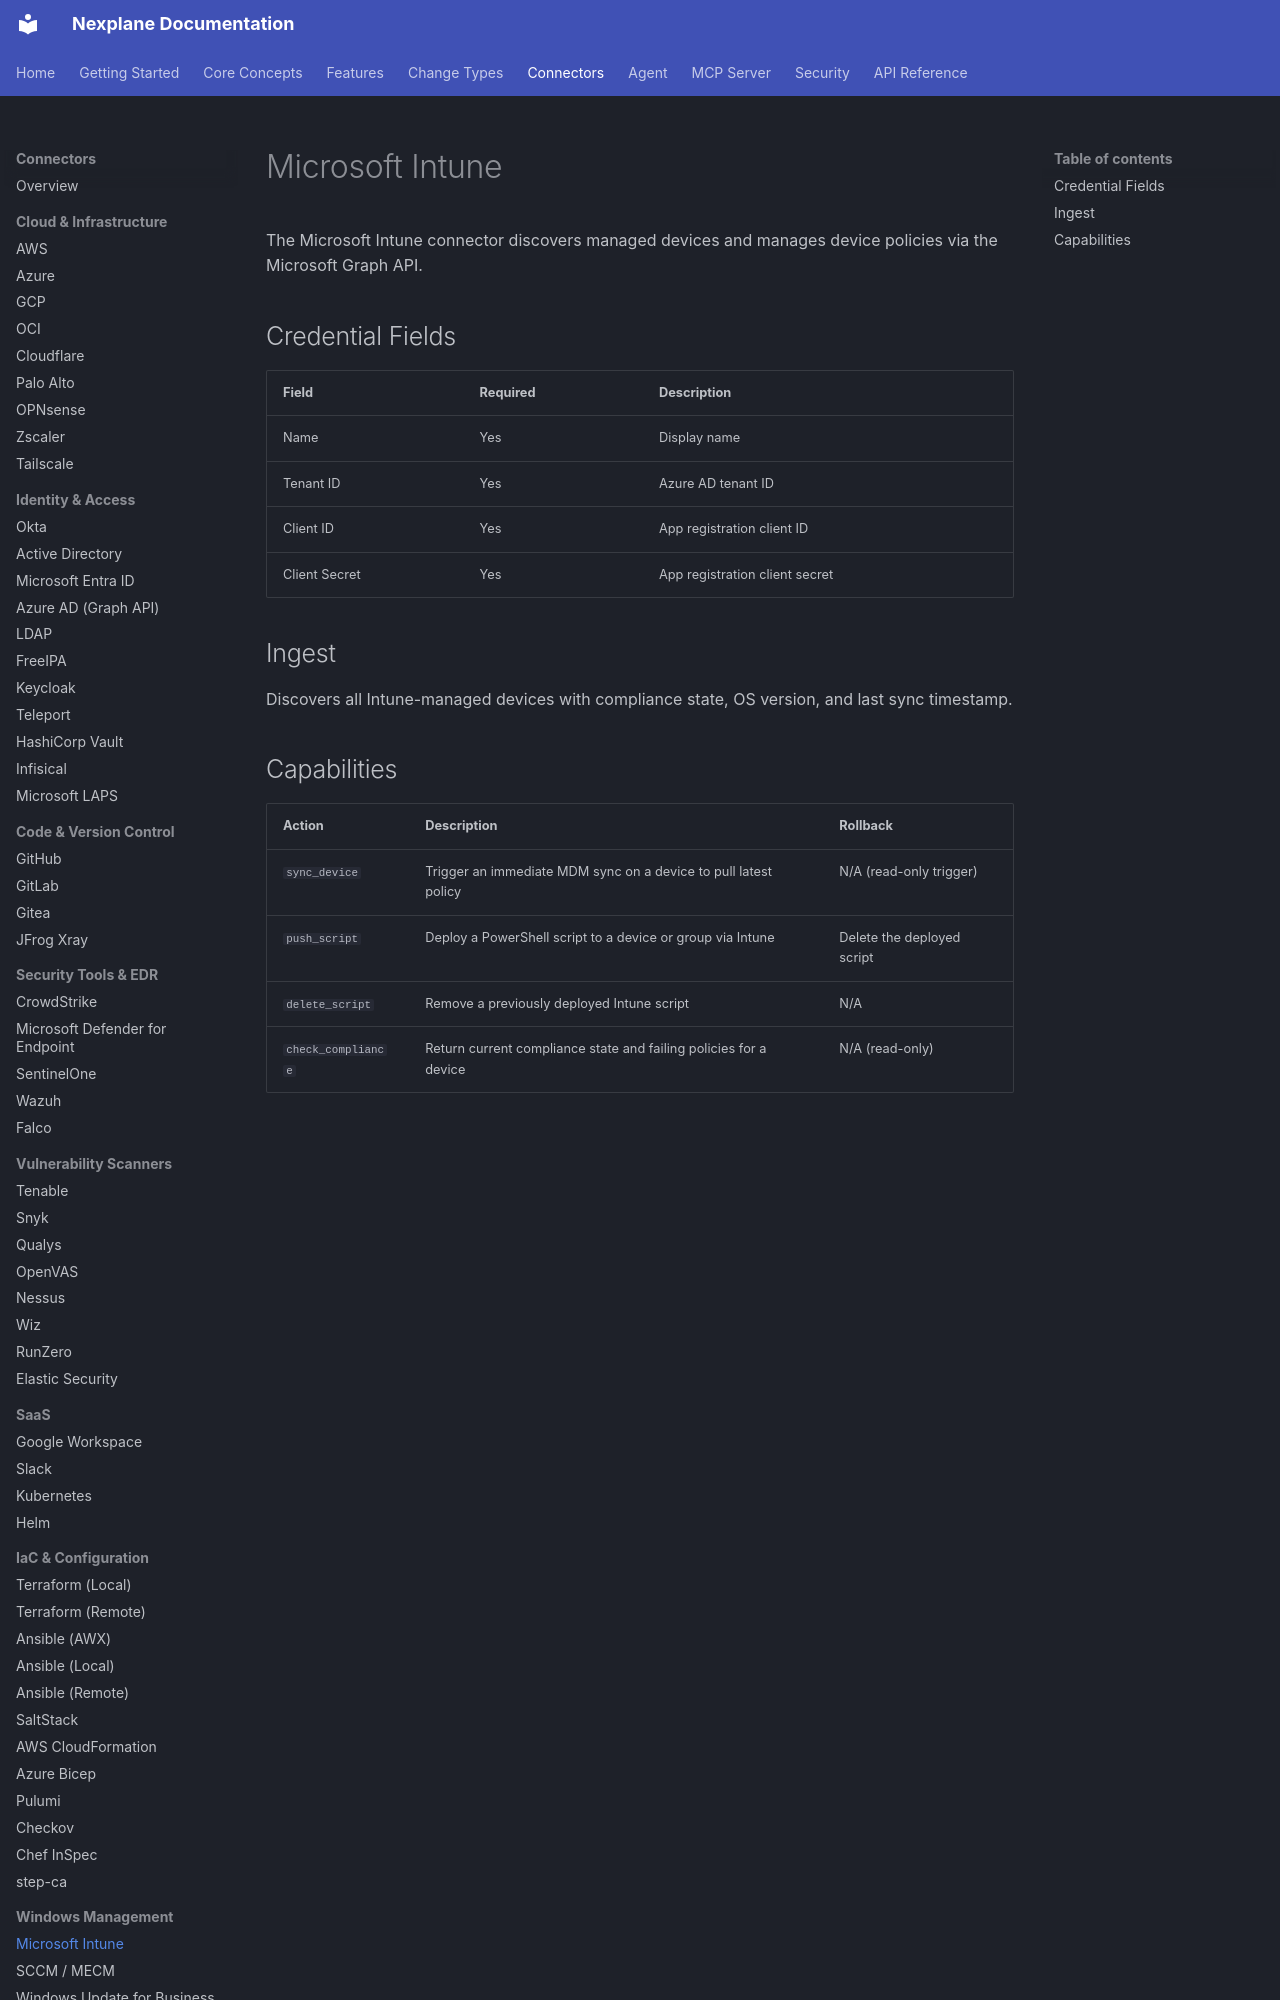

repository: youbetyourballs/nexplane-docs · page: connectors/intune/index.html · generator: mkdocs

# Microsoft Intune

The Microsoft Intune connector discovers managed devices and manages device policies via the Microsoft Graph API.

## Credential Fields

| Field | Required | Description |
|-------|----------|-------------|
| Name | Yes | Display name |
| Tenant ID | Yes | Azure AD tenant ID |
| Client ID | Yes | App registration client ID |
| Client Secret | Yes | App registration client secret |

## Ingest

Discovers all Intune-managed devices with compliance state, OS version, and last sync timestamp.
